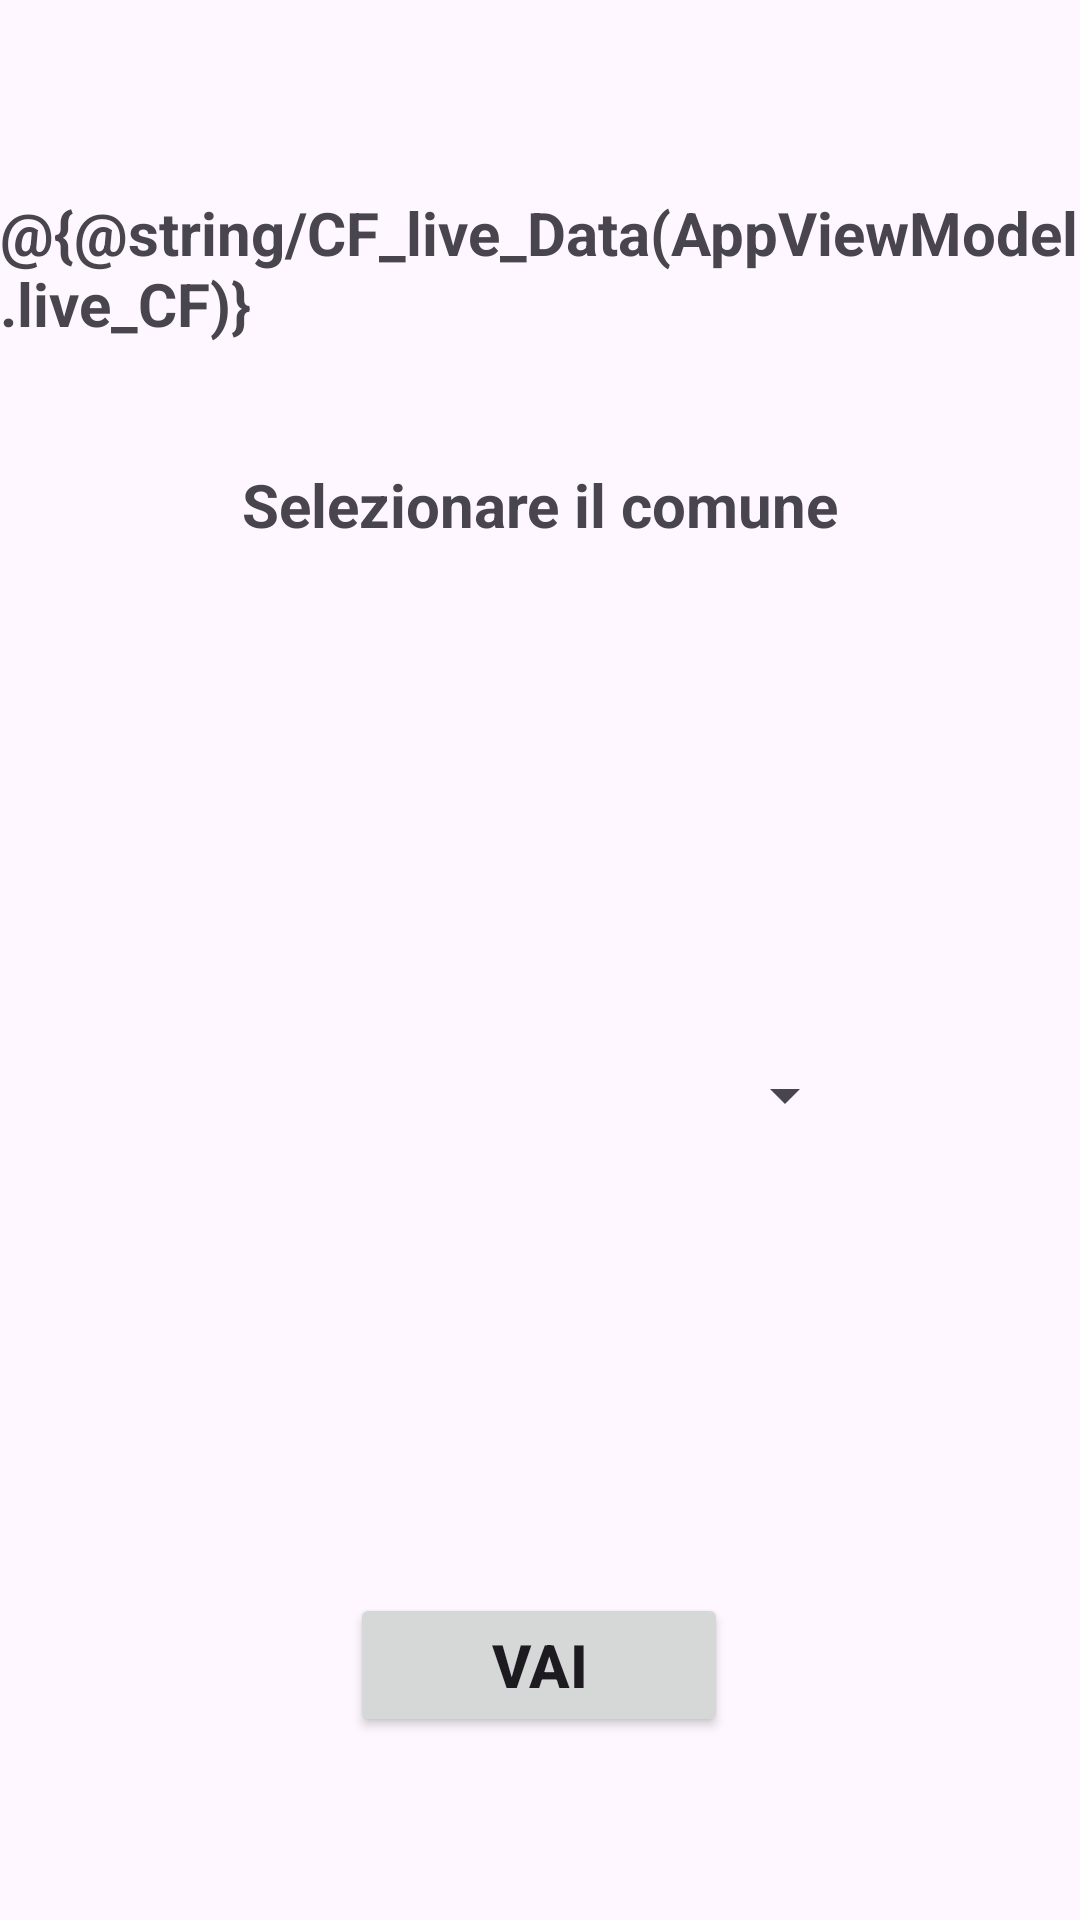

This screen was rendered from an Android layout file. Write that file and the resources it references.
<!-- AndroidManifest.xml: application theme Theme.Calculator_CF -->
<!-- res/layout/fragment_get_city.xml -->
<?xml version="1.0" encoding="utf-8"?>
<FrameLayout xmlns:android="http://schemas.android.com/apk/res/android"
    xmlns:app="http://schemas.android.com/apk/res-auto"
    xmlns:tools="http://schemas.android.com/tools"
    android:layout_width="match_parent"
    android:layout_height="match_parent"
    tools:context=".getCity">

    <androidx.constraintlayout.widget.ConstraintLayout
        android:layout_width="match_parent"
        android:layout_height="match_parent">

        <TextView
            android:id="@+id/Live_CF_Text"
            android:layout_width="wrap_content"
            android:layout_height="wrap_content"
            android:layout_marginTop="64dp"
            android:text="@{@string/CF_live_Data(AppViewModel.live_CF)}"
            android:textSize="20dp"
            android:textStyle="bold"
            app:layout_constraintEnd_toEndOf="parent"
            app:layout_constraintStart_toStartOf="parent"
            app:layout_constraintTop_toTopOf="parent"
            tools:text="@string/CF_live_Data" />

        <TextView
            android:id="@+id/city_select"
            android:layout_width="wrap_content"
            android:layout_height="wrap_content"
            android:layout_marginTop="40dp"
            android:text="Selezionare il comune"
            android:textSize="20dp"
            android:textStyle="bold"
            app:layout_constraintEnd_toEndOf="parent"
            app:layout_constraintStart_toStartOf="parent"
            app:layout_constraintTop_toBottomOf="@+id/Live_CF_Text"
            tools:text="Selezionare il comune" />

        <Spinner
            android:id="@+id/cities"
            android:layout_width="211dp"
            android:layout_height="39dp"
            android:layout_marginTop="164dp"
            android:text="mese"
            app:layout_constraintEnd_toEndOf="parent"
            app:layout_constraintStart_toStartOf="parent"
            app:layout_constraintTop_toBottomOf="@+id/city_select" />

        <Button
            android:id="@+id/button_city"
            android:layout_width="126dp"
            android:layout_height="48dp"
            android:layout_marginBottom="60dp"
            android:text="@string/Go_Button"
            android:textSize="20dp"
            android:textStyle="bold"
            app:layout_constraintBottom_toBottomOf="parent"
            app:layout_constraintEnd_toEndOf="parent"
            app:layout_constraintHorizontal_bias="0.498"
            app:layout_constraintStart_toStartOf="parent"
            app:layout_constraintTop_toBottomOf="@+id/cities"
            app:layout_constraintVertical_bias="0.993" />

    </androidx.constraintlayout.widget.ConstraintLayout>

</FrameLayout>
<!-- resources referenced by this layout -->
<resources>
  <string name="CF_live_Data">Il tuo codice fiscale è: %s</string>
  <string name="Go_Button">vai</string>
  <style name="Theme.Calculator_CF" parent="Base.Theme.Calculator_CF" />
  <style name="Base.Theme.Calculator_CF" parent="Theme.Material3.DayNight.NoActionBar">
  
          <item name="colorPrimary">@color/blue_dark</item>
          <item name="colorPrimaryVariant">@color/blue_light</item>
  
      </style>
  <color name="blue_dark">#005B9F</color>
  <color name="blue_light">#81D4FA</color>
</resources>
